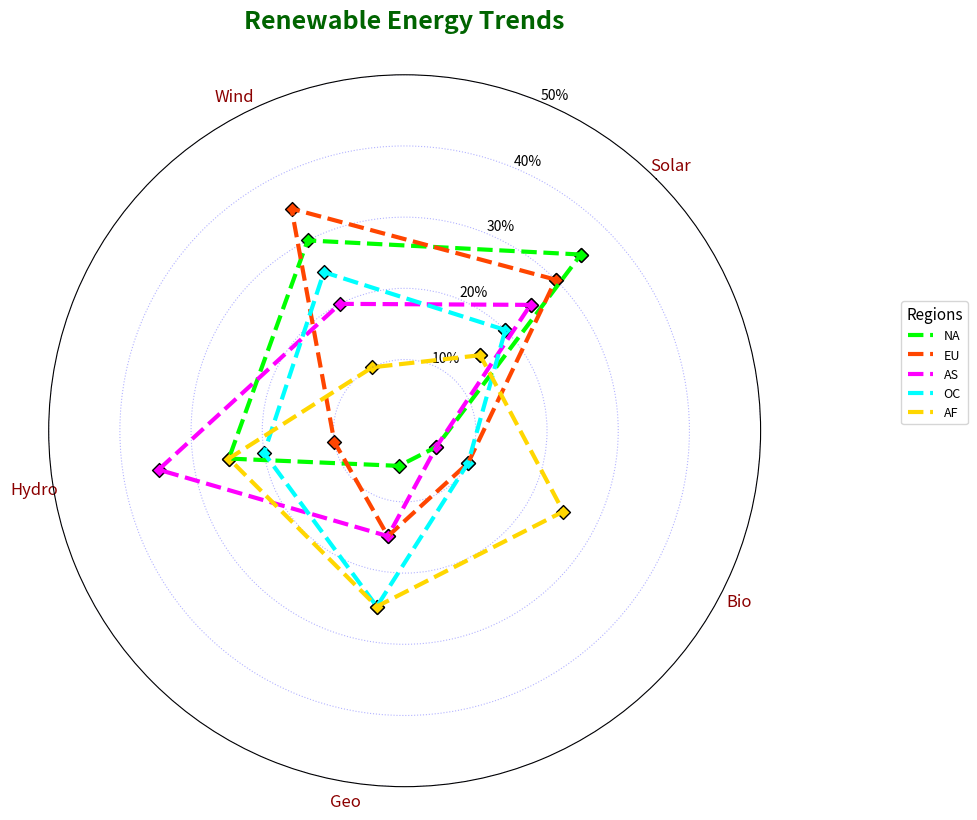

This figure's Python source:
import numpy as np
import matplotlib.pyplot as plt

sectors = ['Solar', 'Wind', 'Hydro', 'Geo', 'Bio']
regions = ['NA', 'EU', 'AS', 'OC', 'AF']

data = {
    'NA': [35, 30, 25, 5, 5],
    'EU': [30, 35, 10, 15, 10],
    'AS': [25, 20, 35, 15, 5],
    'OC': [20, 25, 20, 25, 10],
    'AF': [15, 10, 25, 25, 25]
}

def create_radar_chart(sectors, data, title, region_colors):
    num_vars = len(sectors)
    angles = np.linspace(0, 2 * np.pi, num_vars, endpoint=False).tolist()
    angles += angles[:1]

    fig, ax = plt.subplots(figsize=(10, 10), subplot_kw=dict(polar=True))
    ax.set_theta_offset(np.pi / 4)
    ax.set_theta_direction(1)
    ax.set_xticks(angles[:-1])
    ax.set_xticklabels(sectors, fontsize=12, color='darkred')

    for idx, (region, values) in enumerate(data.items()):
        values += values[:1]
        ax.plot(angles, values, linewidth=3, linestyle='dashed', label=region, color=region_colors[idx])
        ax.scatter(angles, values, color=region_colors[idx], s=50, marker='D', edgecolors='black')

    plt.title(title, size=18, weight='bold', color='darkgreen', va='bottom', pad=30)
    plt.legend(loc='lower right', bbox_to_anchor=(1.3, 0.5), fontsize=9, title="Regions", title_fontsize=11)
    ax.yaxis.grid(True, color='blue', linestyle=':', alpha=0.3)
    ax.xaxis.grid(False)
    ax.set_yticks([10, 20, 30, 40, 50])
    ax.set_yticklabels(['10%', '20%', '30%', '40%', '50%'], color='black', size=10)
    plt.tight_layout()
    plt.show()

# Shuffled the colors manually
region_colors = ['#00FF00', '#FF4500', '#FF00FF', '#00FFFF', '#FFD700']
title = "Renewable Energy Trends"
create_radar_chart(sectors, data, title, region_colors)
